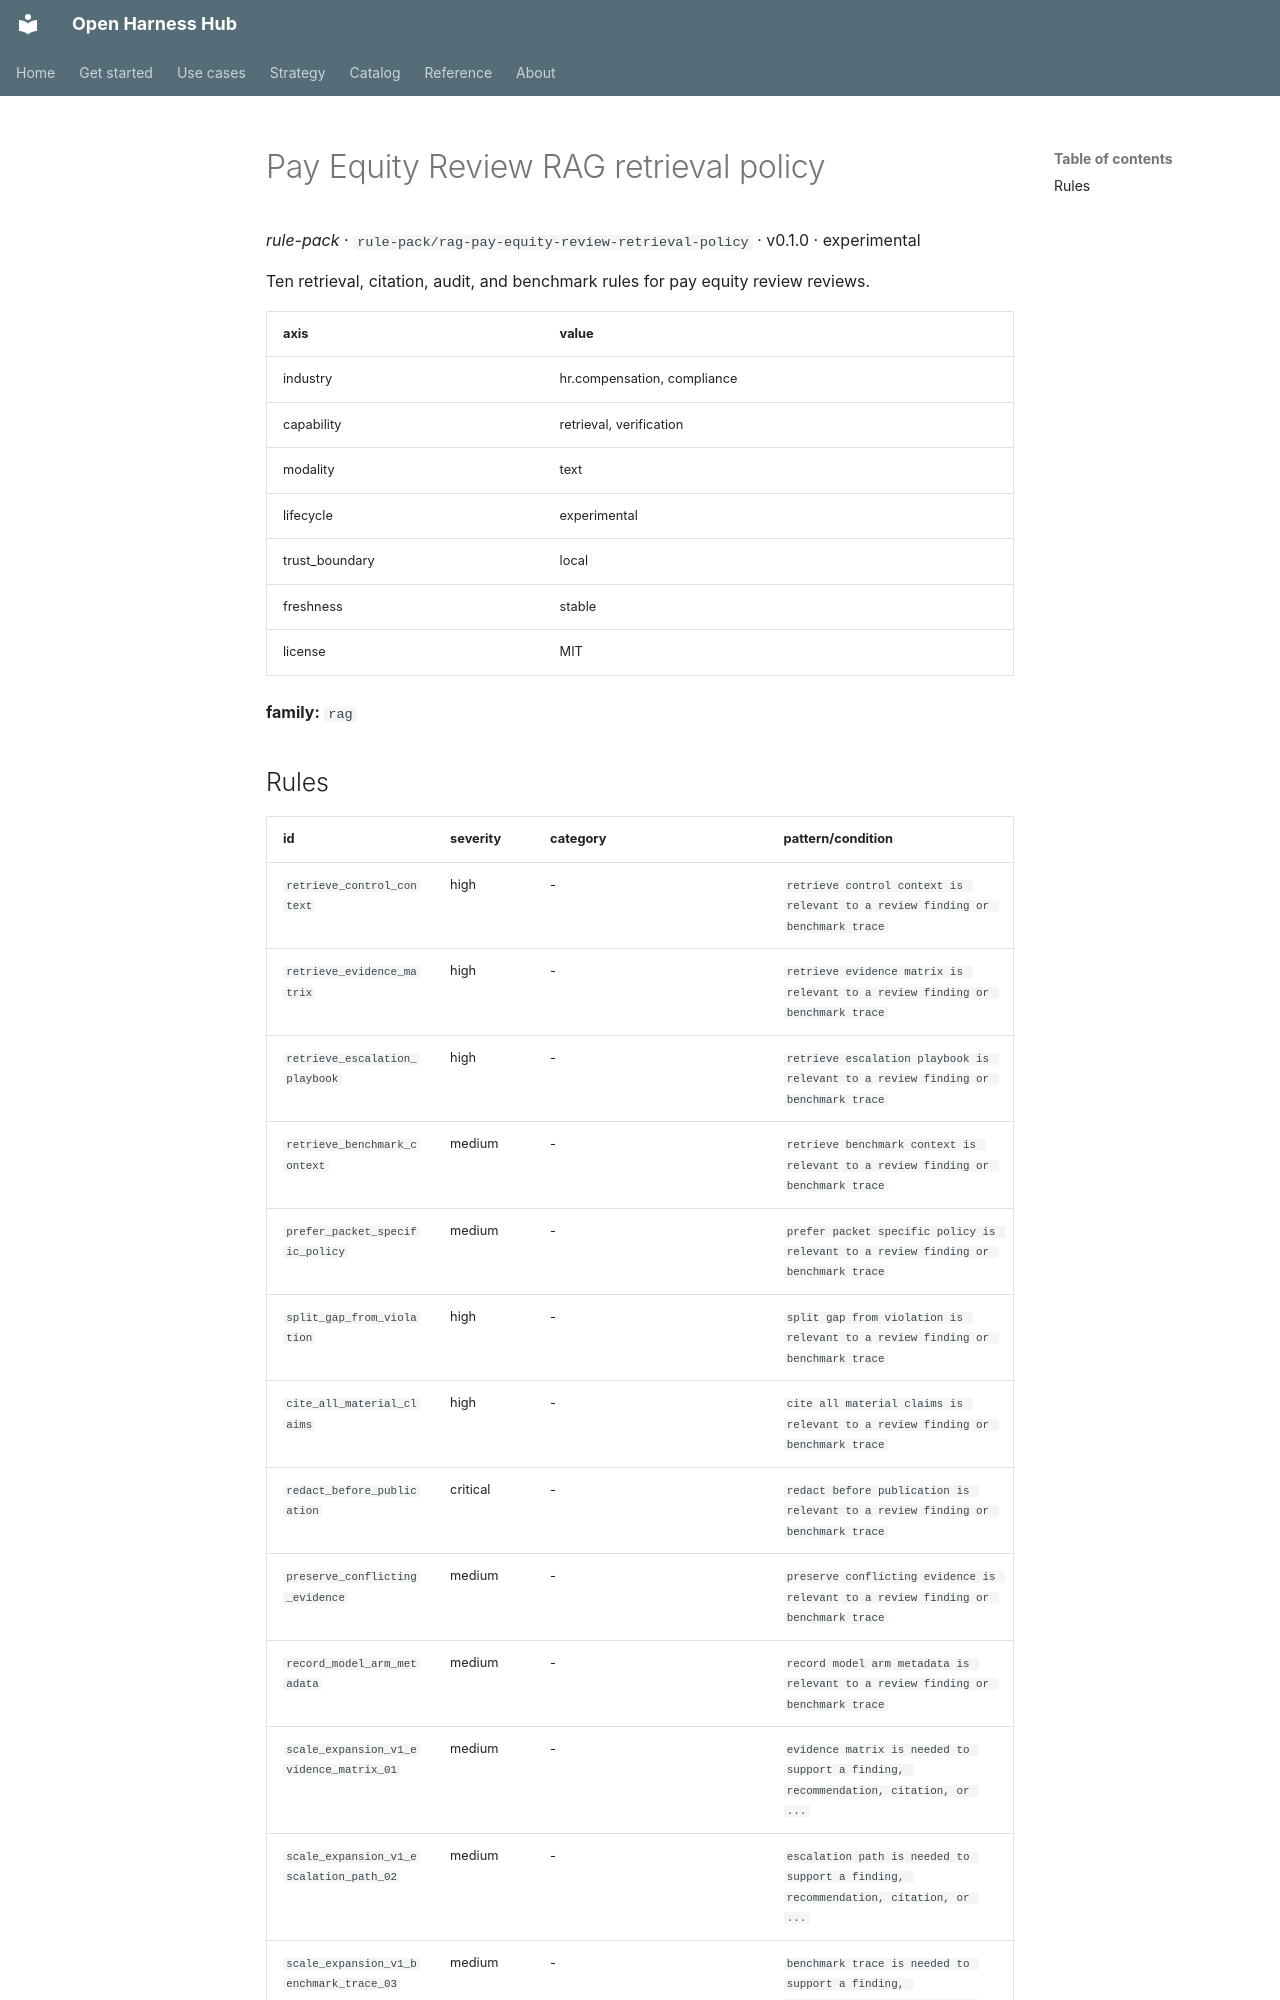

repository: Amarel-Taylor-Scott/open-harness-hub · page: catalog/rule-pack_rag-pay-equity-review-retrieval-policy/index.html · generator: mkdocs

# Pay Equity Review RAG retrieval policy

*rule-pack* · `rule-pack/rag-pay-equity-review-retrieval-policy` · v0.1.0 · experimental

Ten retrieval, citation, audit, and benchmark rules for pay equity review reviews.

| axis | value |
|---|---|
| industry | hr.compensation, compliance |
| capability | retrieval, verification |
| modality | text |
| lifecycle | experimental |
| trust_boundary | local |
| freshness | stable |
| license | MIT |



**family:** `rag`
